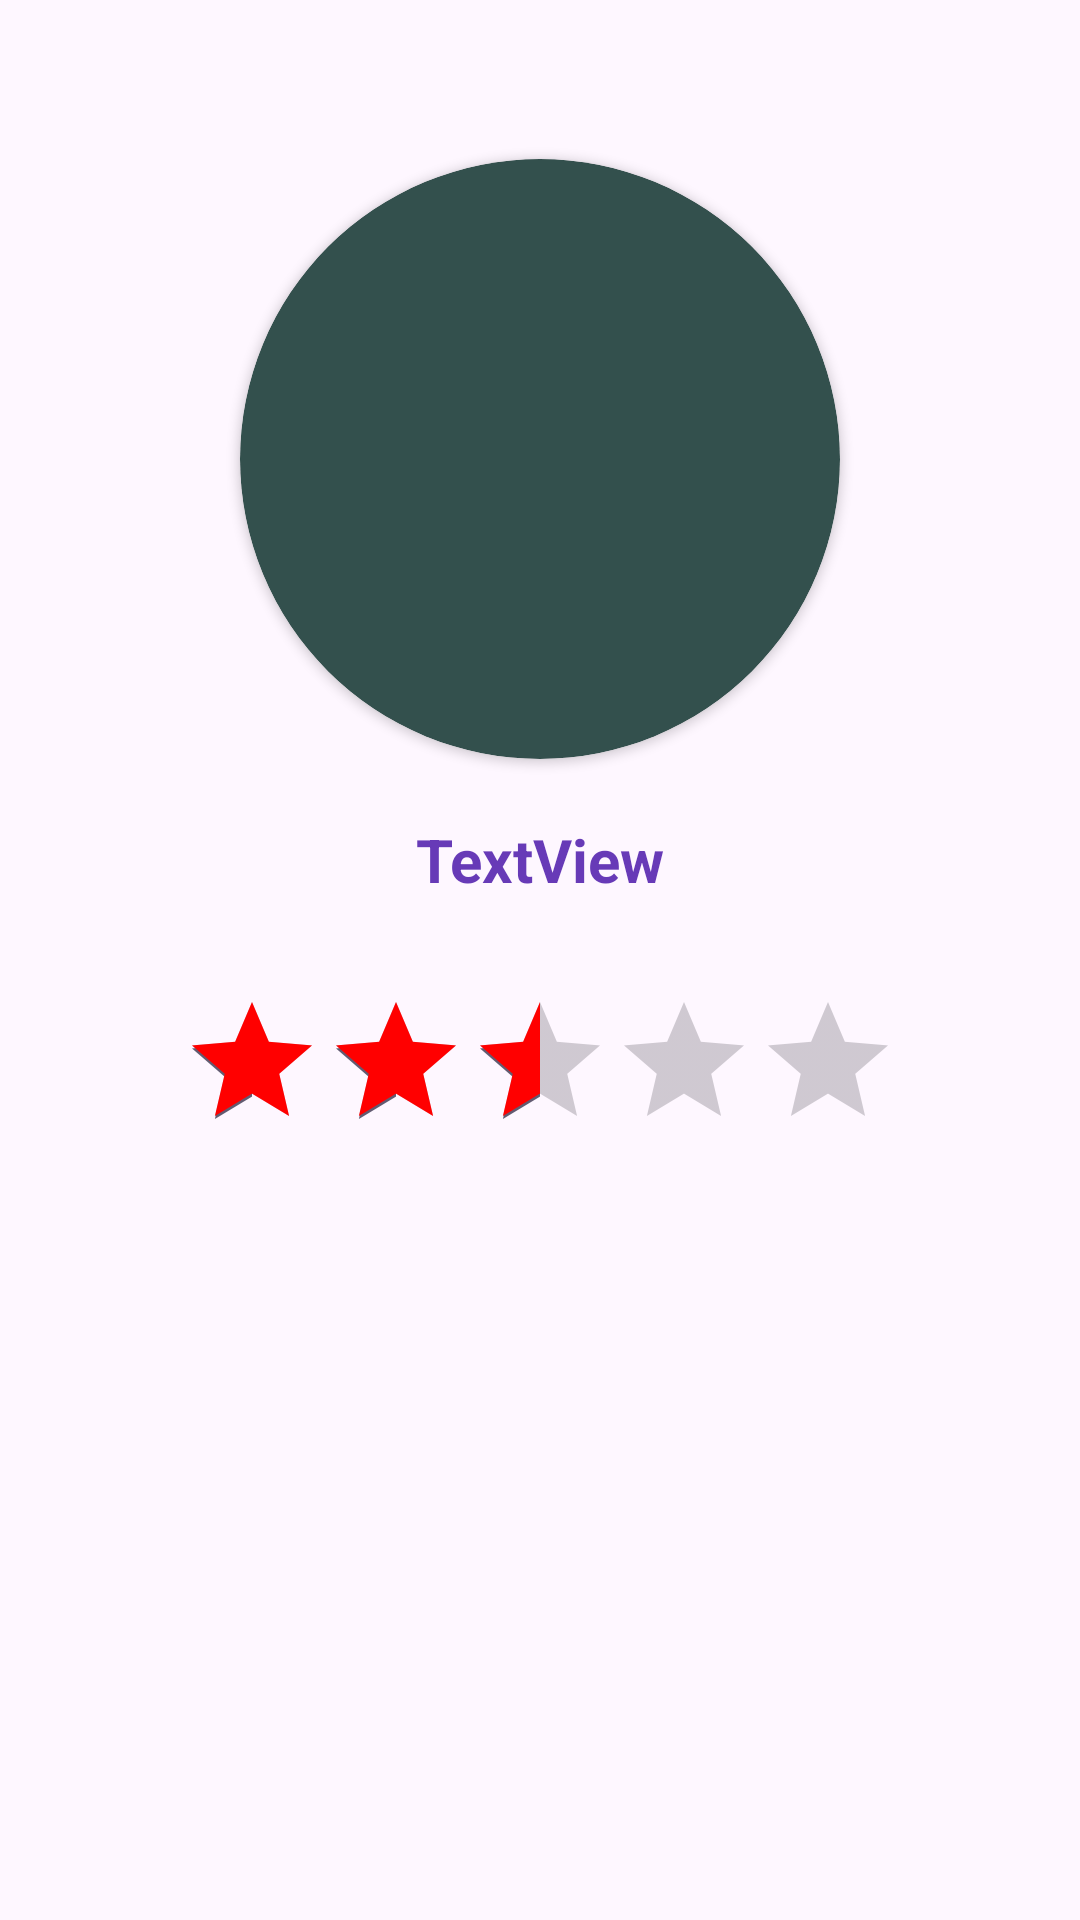

Android layout source for this screen:
<!-- AndroidManifest.xml: application theme Theme.LuongGiaHuy -->
<!-- res/layout/activity_bai_tap10.xml -->
<?xml version="1.0" encoding="utf-8"?>
<androidx.constraintlayout.widget.ConstraintLayout xmlns:android="http://schemas.android.com/apk/res/android"
    xmlns:app="http://schemas.android.com/apk/res-auto"
    xmlns:tools="http://schemas.android.com/tools"
    android:id="@+id/main"
    android:layout_width="match_parent"
    android:layout_height="match_parent"
    tools:context=".BaiTap10">

    <LinearLayout
        android:layout_width="match_parent"
        android:layout_height="match_parent"
        android:orientation="vertical"
        tools:layout_editor_absoluteX="1dp"
        tools:layout_editor_absoluteY="1dp"
        tools:ignore="MissingConstraints"
        android:gravity="center">

        <androidx.cardview.widget.CardView
            android:id="@+id/cardView6"
            android:layout_width="wrap_content"
            android:layout_height="wrap_content"
            android:layout_marginStart="1dp"
            android:layout_marginTop="-200dp"
            android:layout_marginEnd="1dp"
            app:cardBackgroundColor="#33504D"
            app:cardCornerRadius="100dp"
            app:layout_constraintEnd_toEndOf="parent"
            app:layout_constraintStart_toStartOf="parent"
            app:layout_constraintTop_toTopOf="parent">

            <ImageView
                android:id="@+id/imageView7"
                android:layout_width="200dp"
                android:layout_height="200dp"
                android:layout_gravity="center"
                android:src="@drawable/rating" />
        </androidx.cardview.widget.CardView>

        <TextView
            android:id="@+id/tvRating"
            android:layout_width="match_parent"
            android:layout_height="wrap_content"
            android:layout_marginTop="20dp"
            android:text="TextView"
            android:textAlignment="center"
            android:textColor="#673AB7"
            android:textSize="20sp"
            android:textStyle="bold" />

        <RatingBar
            android:id="@+id/rtBar"
            android:layout_width="wrap_content"
            android:layout_height="wrap_content"
            android:layout_marginTop="30dp"
            android:rating="2.5"
            android:progressTint="#ff0000"
           />
    </LinearLayout>
</androidx.constraintlayout.widget.ConstraintLayout>
<!-- resources referenced by this layout -->
<resources>
  <style name="Theme.LuongGiaHuy" parent="Base.Theme.LuongGiaHuy" />
  <style name="Base.Theme.LuongGiaHuy" parent="Theme.Material3.DayNight.NoActionBar">
          
          
      </style>
</resources>
